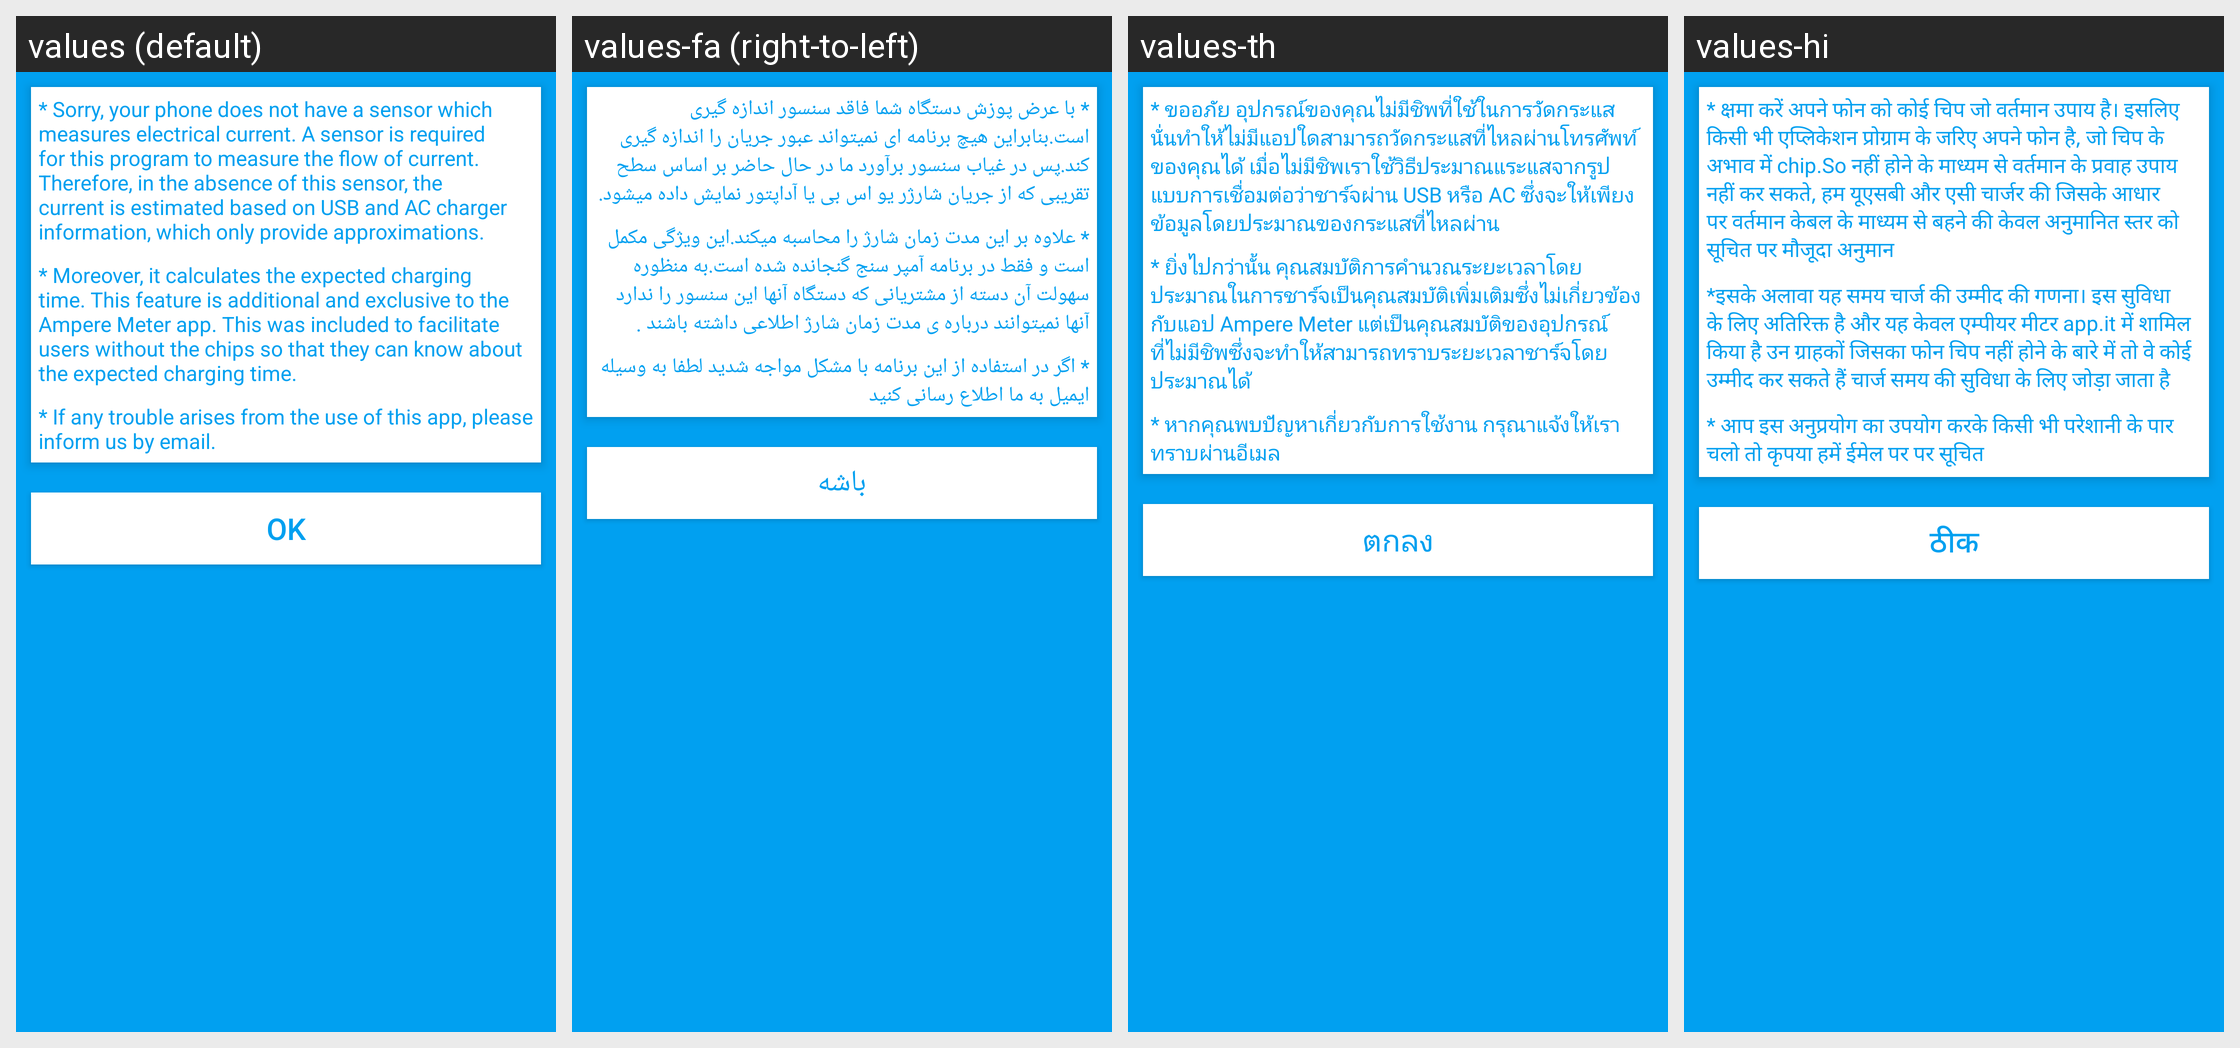

For this localized Android screen grid, give each drawn string resource with its value in every locale shown.
Android screen res/layout/no_chip.xml rendered under 4 locales, left to right: values (default), values-fa (right-to-left), values-th, values-hi. Device: Nexus 5 (rendered at 1080×1920; each locale shown at half size, 540×960, under a caption strip naming it); theme AppTheme.
Other locales in the repository, not shown: values-ar, values-bg, values-da, values-de, values-el, values-en, values-es, values-fi, values-fr, values-hy, values-in, values-it, values-iw, values-ja, values-ko, values-ms, values-nb, values-nl, values-pl, values-pt, values-ro, values-ru, values-sk, values-sv, values-tr, values-uk, values-zh, values-zh-rTW.
Strings drawn on this screen, with the default value and each locale's value (text and hints the layout hard-codes, and strings that could not be matched under every locale, appear in the picture but are not listed):

chip_message1_text_view
  values: * Sorry, your phone does not have a sensor which measures electrical current. A sensor is required for this program to measure the flow of current. Therefore, in the absence of this sensor, the current is estimated based on USB and AC charger information, which only provide approximations.
  values-fa: * با عرض پوزش دستگاه شما فاقد سنسور اندازه گیری است.بنابراین هیچ برنامه ای نمیتواند عبور جریان را اندازه گیری کند.پس در غیاب سنسور برآورد ما در حال حاضر بر اساس سطح تقریبی که از جریان شارژر یو اس بی یا آداپتور نمایش داده میشود.
  values-th: * ขออภัย อุปกรณ์ของคุณไม่มีชิพที่ใช้ในการวัดกระแส นั่นทำให้ไม่มีแอปใดสามารถวัดกระแสที่ไหลผ่านโทรศัพท์ของคุณได้ เมื่อไม่มีชิพเราใช้วิธีประมาณแระแสจากรูปแบบการเชื่อมต่อว่าชาร์จผ่าน USB หรือ AC ซึ่งจะให้เพียงข้อมูลโดยประมาณของกระแสที่ไหลผ่าน
  values-hi: * क्षमा करें अपने फोन को कोई चिप जो वर्तमान उपाय है। इसलिए किसी भी एप्लिकेशन प्रोग्राम के जरिए अपने फोन है, जो चिप के अभाव में chip.So नहीं होने के माध्यम से वर्तमान के प्रवाह उपाय नहीं कर सकते, हम यूएसबी और एसी चार्जर की जिसके आधार पर वर्तमान केबल के माध्यम से बहने की केवल अनुमानित स्तर को सूचित पर मौजूदा अनुमान

chip_message2_text_view
  values: * Moreover, it calculates the expected charging time. This feature is additional and exclusive to the Ampere Meter app. This was included to facilitate users without the chips so that they can know about the expected charging time.
  values-fa: * علاوه بر این مدت زمان شارژ را محاسبه میکند.این ویژگی مکمل است و فقط در برنامه آمپر سنج گنجانده شده است.به منظوره سهولت آن دسته از مشتریانی که دستگاه آنها این سنسور را ندارد آنها نمیتوانند درباره ی مدت زمان شارژ اطلاعی داشته باشند .
  values-th: * ยิ่งไปกว่านั้น คุณสมบัติการคำนวณระยะเวลาโดยประมาณในการชาร์จเป็นคุณสมบัติเพิ่มเติมซึ่งไม่เกี่ยวข้องกับแอป Ampere Meter แต่เป็นคุณสมบัติของอุปกรณ์ที่ไม่มีชิพซึ่งจะทำให้สามารถทราบระยะเวลาชาร์จโดยประมาณได้
  values-hi: *इसके अलावा यह समय चार्ज की उम्मीद की गणना। इस सुविधा के लिए अतिरिक्त है और यह केवल एम्पीयर मीटर app.it में शामिल किया है उन ग्राहकों जिसका फोन चिप नहीं होने के बारे में तो वे कोई उम्मीद कर सकते हैं चार्ज समय की सुविधा के लिए जोड़ा जाता है

chip_message3_text_view
  values: * If any trouble arises from the use of this app, please inform us by email.
  values-fa: * اگر در استفاده از این برنامه با مشکل مواجه شدید لطفا به وسیله ایمیل به ما اطلاع رسانی کنید
  values-th: * หากคุณพบปัญหาเกี่ยวกับการใช้งาน กรุณาแจ้งให้เราทราบผ่านอีเมล
  values-hi: * आप इस अनुप्रयोग का उपयोग करके किसी भी परेशानी के पार चलो तो कृपया हमें ईमेल पर पर सूचित

ok_buton
  values: ok
  values-fa: باشه
  values-th: ตกลง
  values-hi: ठीक
